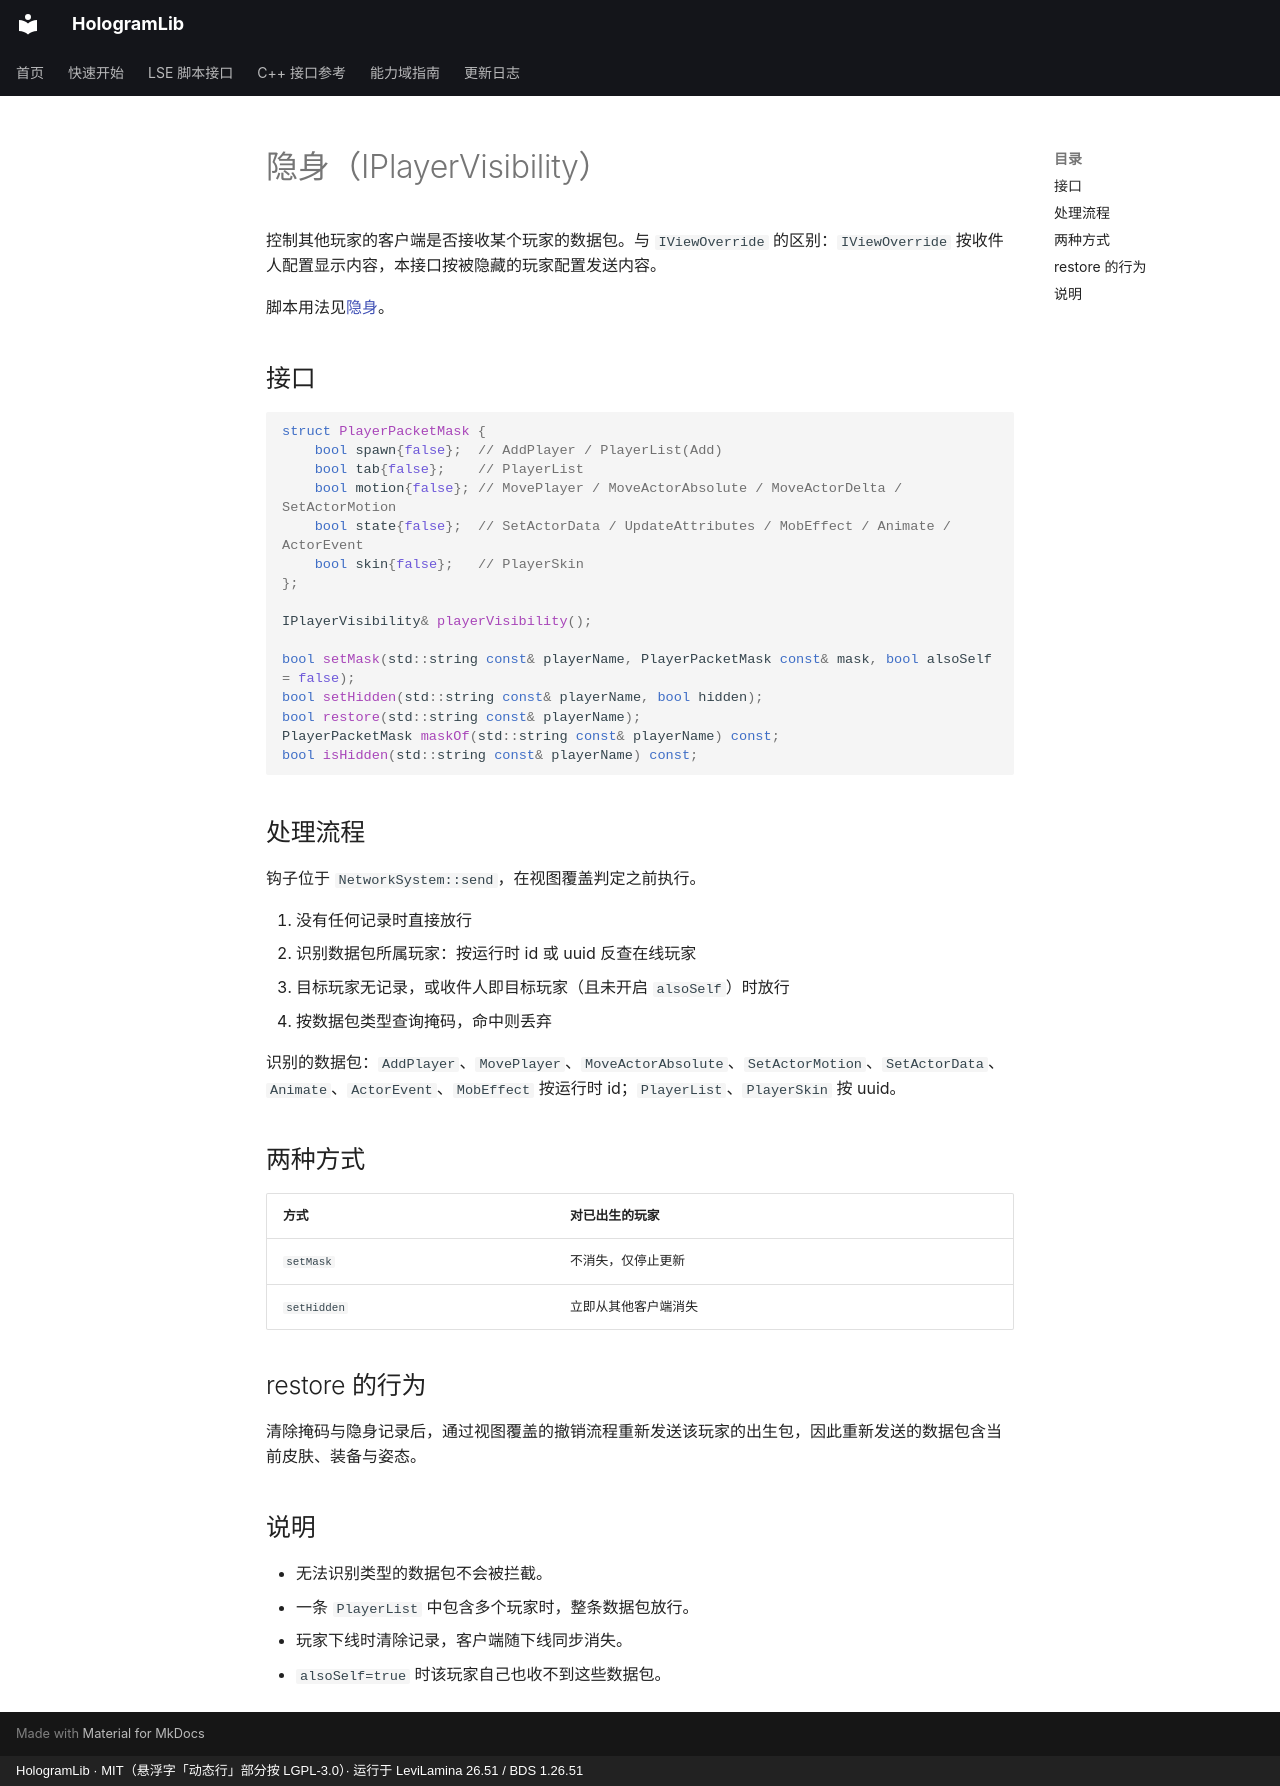

repository: Ieckseyr/HologramLib · page: domains/visibility/index.html · generator: mkdocs · copyright: HologramLib · MIT（悬浮字「动态行」部分按 LGPL-3.0）· 运行于 LeviLamina 26.51 / BDS 1.26.51

# 隐身（IPlayerVisibility）

控制其他玩家的客户端是否接收某个玩家的数据包。与 `IViewOverride` 的区别：`IViewOverride` 按收件人配置显示内容，本接口按被隐藏的玩家配置发送内容。

脚本用法见[隐身](../lse/visibility.md)。

## 接口

```cpp
struct PlayerPacketMask {
    bool spawn{false};  // AddPlayer / PlayerList(Add)
    bool tab{false};    // PlayerList
    bool motion{false}; // MovePlayer / MoveActorAbsolute / MoveActorDelta / SetActorMotion
    bool state{false};  // SetActorData / UpdateAttributes / MobEffect / Animate / ActorEvent
    bool skin{false};   // PlayerSkin
};

IPlayerVisibility& playerVisibility();

bool setMask(std::string const& playerName, PlayerPacketMask const& mask, bool alsoSelf = false);
bool setHidden(std::string const& playerName, bool hidden);
bool restore(std::string const& playerName);
PlayerPacketMask maskOf(std::string const& playerName) const;
bool isHidden(std::string const& playerName) const;
```

## 处理流程

钩子位于 `NetworkSystem::send`，在视图覆盖判定之前执行。

1. 没有任何记录时直接放行
2. 识别数据包所属玩家：按运行时 id 或 uuid 反查在线玩家
3. 目标玩家无记录，或收件人即目标玩家（且未开启 `alsoSelf`）时放行
4. 按数据包类型查询掩码，命中则丢弃

识别的数据包：`AddPlayer`、`MovePlayer`、`MoveActorAbsolute`、`SetActorMotion`、`SetActorData`、`Animate`、`ActorEvent`、`MobEffect` 按运行时 id；`PlayerList`、`PlayerSkin` 按 uuid。

## 两种方式

| 方式 | 对已出生的玩家 |
|---|---|
| `setMask` | 不消失，仅停止更新 |
| `setHidden` | 立即从其他客户端消失 |

## restore 的行为

清除掩码与隐身记录后，通过视图覆盖的撤销流程重新发送该玩家的出生包，因此重新发送的数据包含当前皮肤、装备与姿态。

## 说明

- 无法识别类型的数据包不会被拦截。
- 一条 `PlayerList` 中包含多个玩家时，整条数据包放行。
- 玩家下线时清除记录，客户端随下线同步消失。
- `alsoSelf=true` 时该玩家自己也收不到这些数据包。
